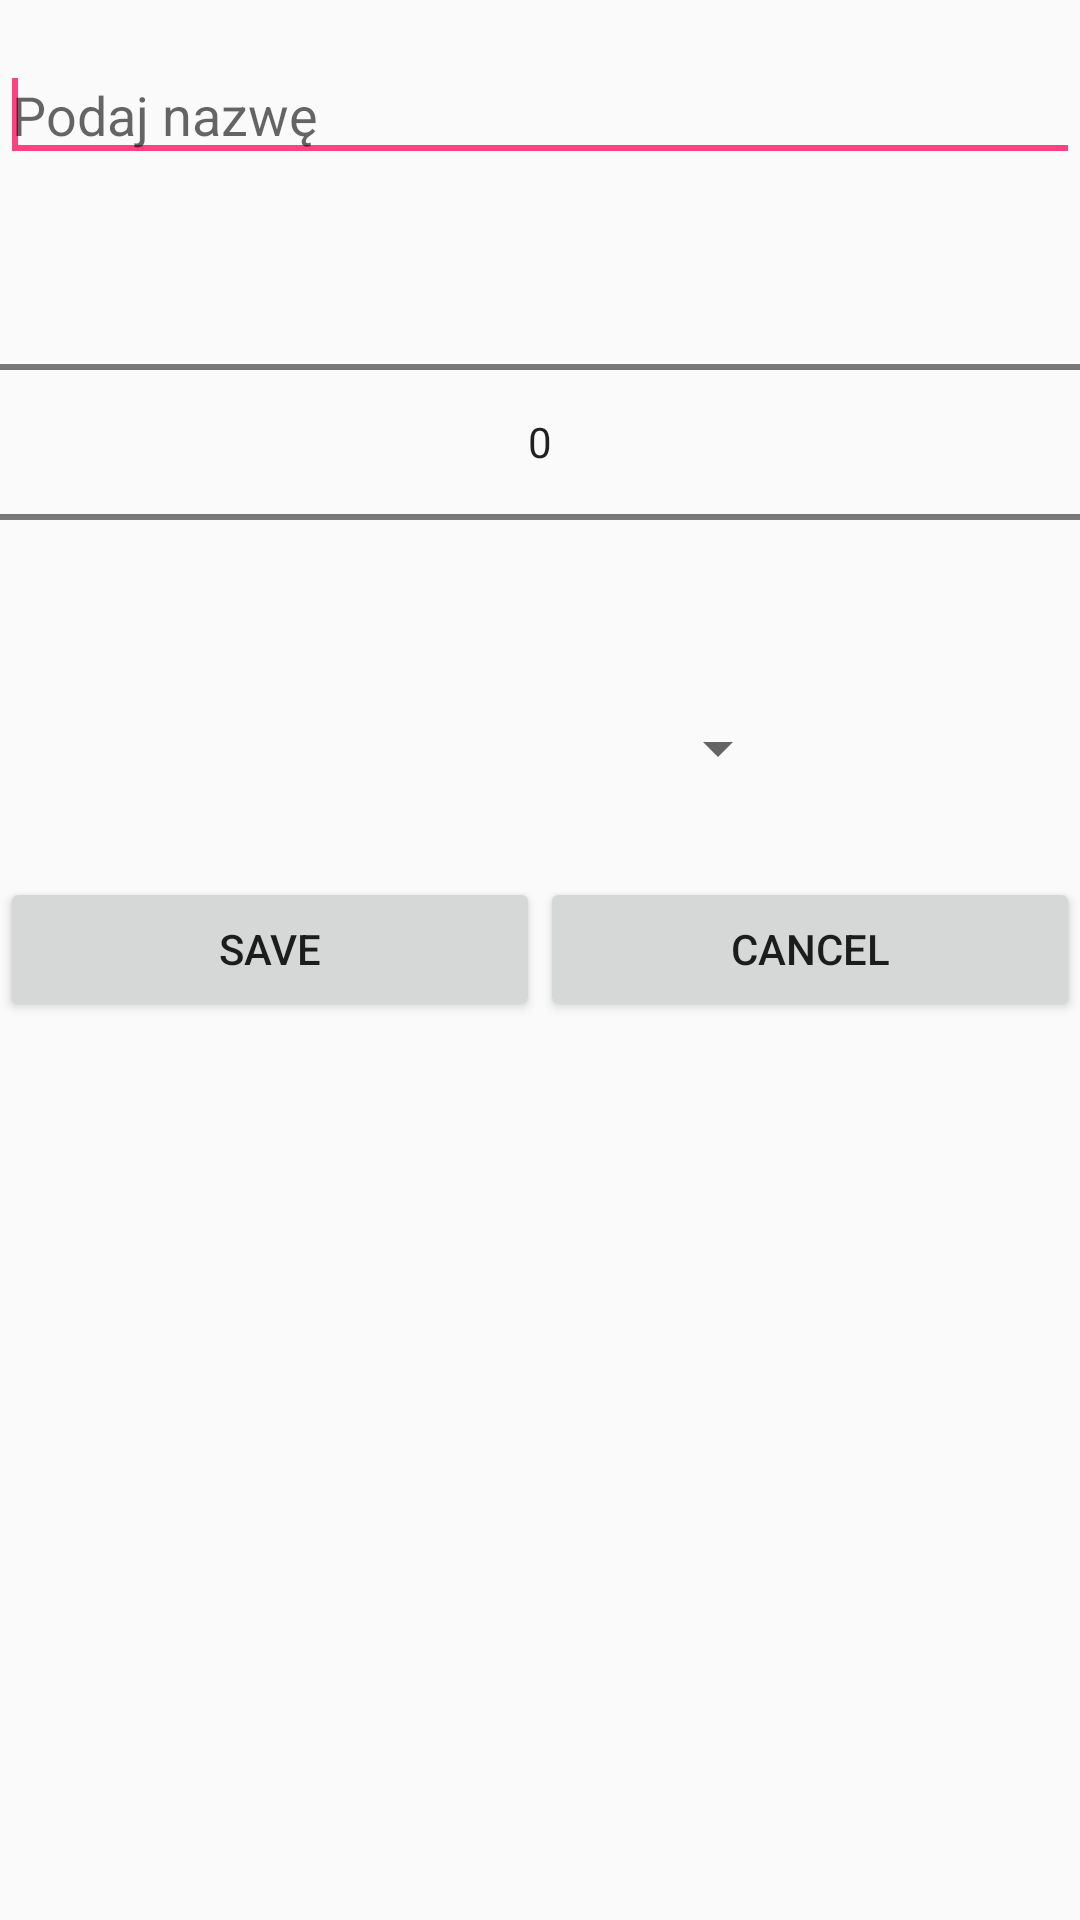

Write the Android layout XML for this screen, with the resource values it uses.
<!-- AndroidManifest.xml: application theme AppTheme -->
<!-- res/layout/dialog_item.xml -->
<?xml version="1.0" encoding="utf-8"?>
<LinearLayout xmlns:android="http://schemas.android.com/apk/res/android"
    android:orientation="vertical" android:layout_width="match_parent"
    android:layout_height="match_parent"
    >
    <EditText
        android:id="@+id/name_editText"
        android:layout_marginTop="@dimen/activity_vertical_margin"
        android:hint="Podaj nazwę"
        android:layout_width="fill_parent"
        android:layout_height="wrap_content" >

        <requestFocus />
    </EditText>

    <NumberPicker
        android:layout_width="match_parent"
        android:layout_height="wrap_content"
        android:id="@+id/np"/>

    <Spinner
        android:layout_width="500px"
        android:layout_height="wrap_content"
        android:id="@+id/icons_spinner"
        android:layout_gravity="center"
        android:spinnerMode="dialog"
        />


    <requestFocus />

    <LinearLayout
        android:layout_width="fill_parent"
        android:layout_height="wrap_content"
        android:orientation="horizontal"
        android:layout_marginTop="@dimen/activity_vertical_margin">

        <Button
            android:id="@+id/save"
            android:layout_marginTop="15dp"
            android:layout_weight="1"
            android:layout_width="fill_parent"
            android:layout_height="wrap_content"
            android:text="SAVE" />

        <Button
            android:id="@+id/cancel"
            android:layout_marginTop="15dp"
            android:layout_weight="1"
            android:layout_width="fill_parent"
            android:layout_height="wrap_content"
            android:text="Cancel" />

    </LinearLayout>

</LinearLayout>
<!-- resources referenced by this layout -->
<resources>
  <dimen name="activity_vertical_margin">16dp</dimen>
  <style name="AppTheme" parent="Theme.AppCompat.Light.DarkActionBar">
          
          <item name="colorPrimary">@color/colorPrimary</item>
          <item name="colorPrimaryDark">@color/colorPrimaryDark</item>
          <item name="colorAccent">@color/colorAccent</item>
          <item name="android:actionOverflowButtonStyle">@style/MyActionButtonOverflow</item>
      </style>
  <color name="colorPrimary">#3F51B5</color>
  <color name="colorPrimaryDark">#303F9F</color>
  <color name="colorAccent">#FF4081</color>
  <style name="MyActionButtonOverflow" parent="android:style/Widget.Holo.Light.ActionButton.Overflow">
          <item name="android:src">@drawable/wheel_icon</item>
          <item name="android:background">?android:attr/actionBarItemBackground</item>
      </style>
  <!-- drawable wheel_icon: png bitmap (drawable, 1006 bytes) -->
</resources>
